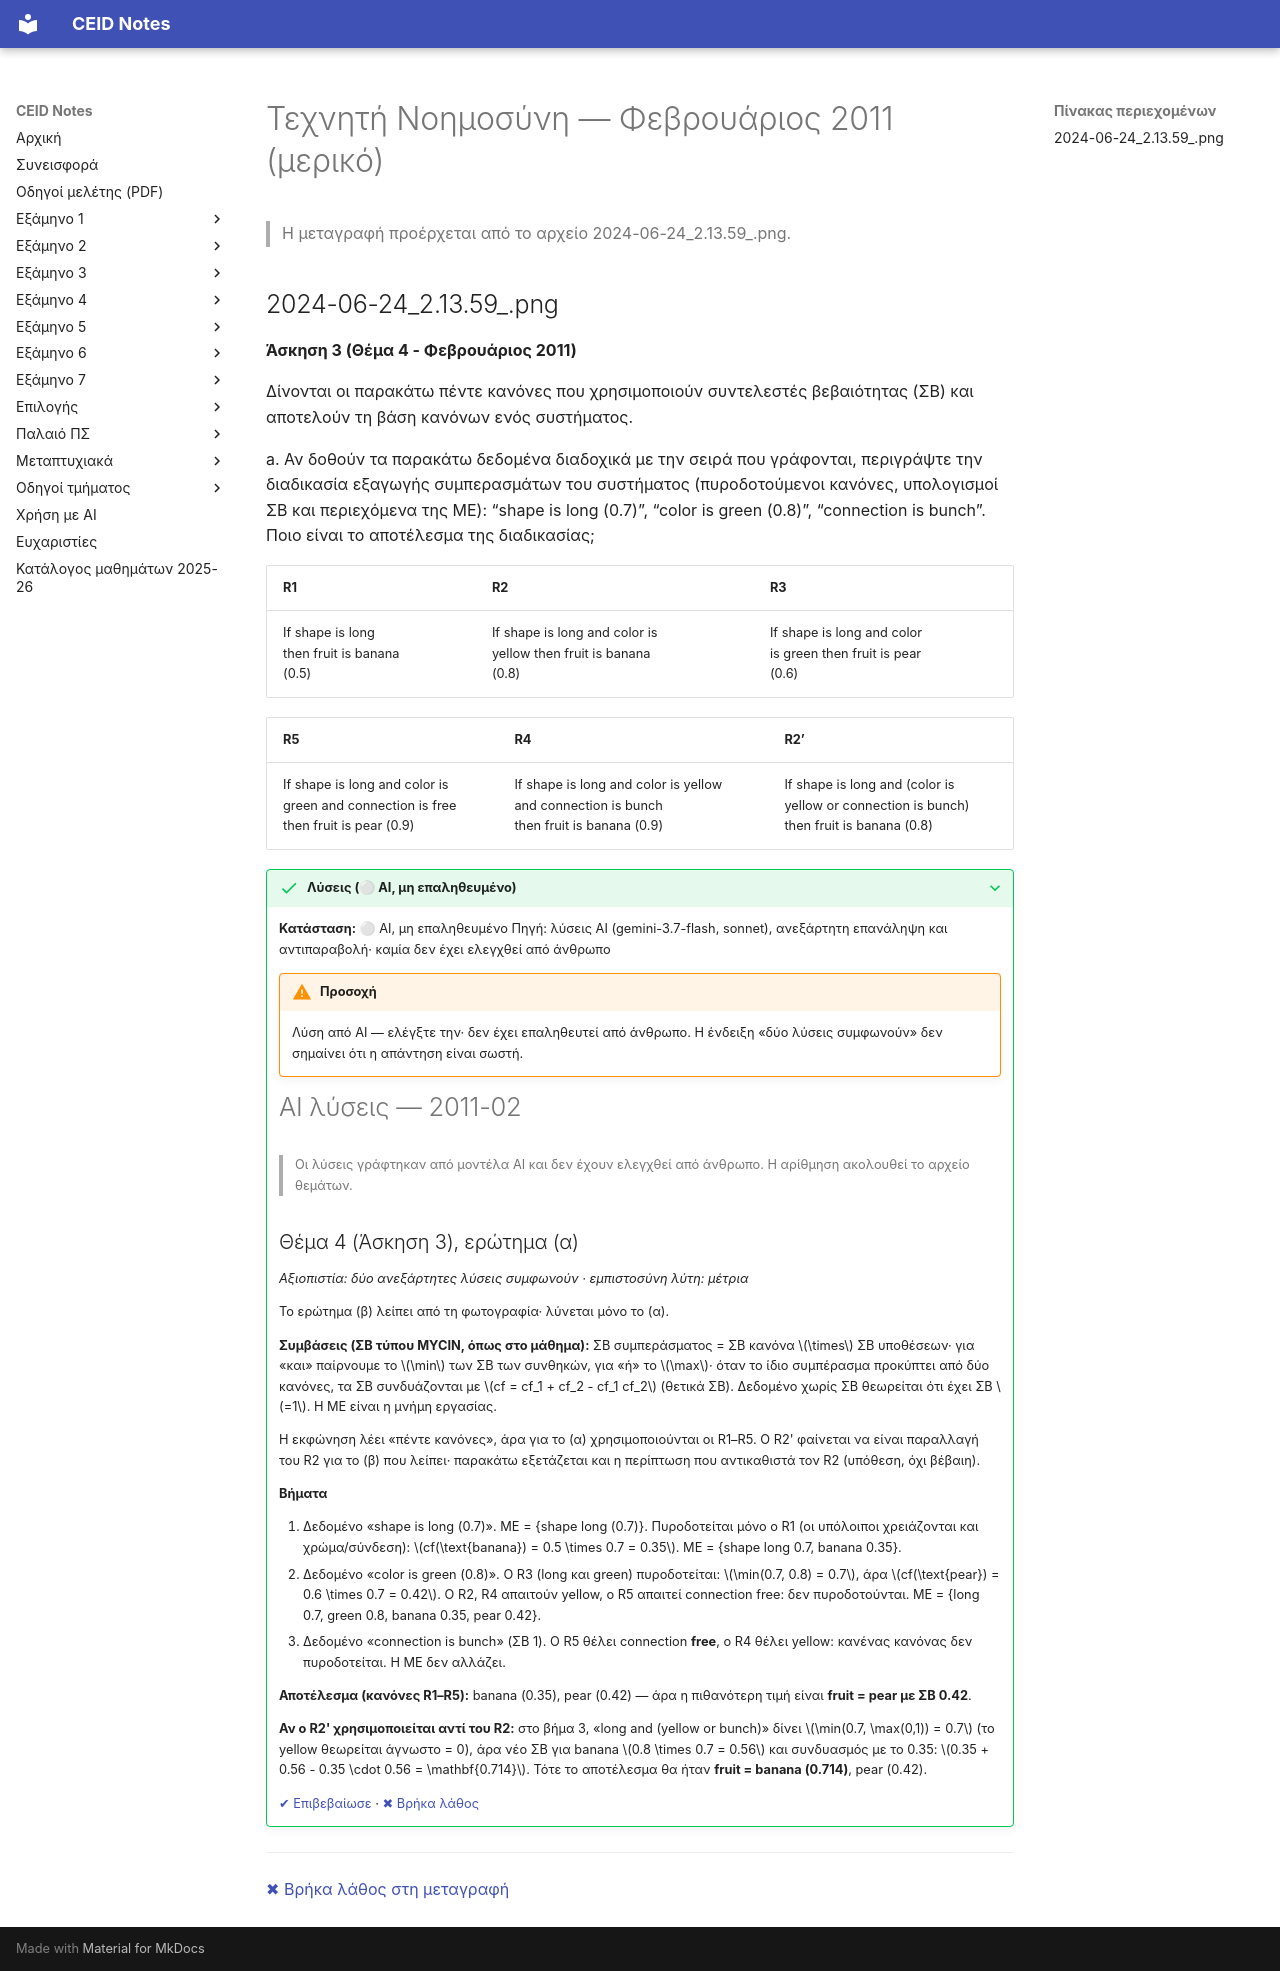

repository: kdngiorgos/ceid-notes · page: Semesters/Semester 5 (5ο Εξάμηνο)/Τεχνητή Νοημοσύνη - CEID_24Y351/Previous Exams/2011-02.html · generator: mkdocs

---
course: CEID_24Y351
session: 2011-02
label: Φεβρουάριος 2011 (μερικό)
sources:
- 2024-06-24_2.13.59_.png
format: open
duration_min: null
notes: Μία μόνο άσκηση (Θέμα 4, Άσκηση 3) από εξέταση του Φεβρουαρίου 2011· η φωτογραφία περιέχει μόνο το ερώτημα (α), το ερώτημα (β) και τα υπόλοιπα θέματα λείπουν.
transcription: partial
solutions: ai-unverified
---
# Τεχνητή Νοημοσύνη — Φεβρουάριος 2011 (μερικό)

> Η μεταγραφή προέρχεται από το αρχείο 2024-06-24_2.13.59_.png.

## 2024-06-24_2.13.59_.png

**Άσκηση 3 (Θέμα 4 - Φεβρουάριος 2011)**

Δίνονται οι παρακάτω πέντε κανόνες που χρησιμοποιούν συντελεστές βεβαιότητας (ΣΒ) και αποτελούν τη βάση κανόνων ενός συστήματος.

a. Αν δοθούν τα παρακάτω δεδομένα διαδοχικά με την σειρά που γράφονται, περιγράψτε την διαδικασία εξαγωγής συμπερασμάτων του συστήματος (πυροδοτούμενοι κανόνες, υπολογισμοί ΣΒ και περιεχόμενα της ΜΕ): “shape is long (0.7)”, “color is green (0.8)”, “connection is bunch”. Ποιο είναι το αποτέλεσμα της διαδικασίας;

| R1 | R2 | R3 |
| :--- | :--- | :--- |
| If shape is long<br>then fruit is banana<br>(0.5) | If shape is long and color is<br>yellow then fruit is banana<br>(0.8) | If shape is long and color<br>is green then fruit is pear<br>(0.6) |

| R5 | R4 | R2’ |
| :--- | :--- | :--- |
| If shape is long and color is<br>green and connection is free<br>then fruit is pear (0.9) | If shape is long and color is yellow<br>and connection is bunch<br>then fruit is banana (0.9) | If shape is long and (color is<br>yellow or connection is bunch)<br>then fruit is banana (0.8) |

??? success "Λύσεις (⚪ AI, μη επαληθευμένο)"
    **Κατάσταση:** ⚪ AI, μη επαληθευμένο
    Πηγή: λύσεις AI (gemini-3.7-flash, sonnet), ανεξάρτητη επανάληψη και αντιπαραβολή· καμία δεν έχει ελεγχθεί από άνθρωπο

    !!! warning "Προσοχή"
        Λύση από AI — ελέγξτε την· δεν έχει επαληθευτεί από άνθρωπο. Η ένδειξη «δύο λύσεις συμφωνούν» δεν σημαίνει ότι η απάντηση είναι σωστή.

    # AI λύσεις — 2011-02

    > Οι λύσεις γράφτηκαν από μοντέλα AI και δεν έχουν ελεγχθεί από άνθρωπο. Η αρίθμηση ακολουθεί το αρχείο θεμάτων.

    ## Θέμα 4 (Άσκηση 3), ερώτημα (α)

    *Αξιοπιστία: δύο ανεξάρτητες λύσεις συμφωνούν · εμπιστοσύνη λύτη: μέτρια*

    Το ερώτημα (β) λείπει από τη φωτογραφία· λύνεται μόνο το (α).

    **Συμβάσεις (ΣΒ τύπου MYCIN, όπως στο μάθημα):** ΣΒ συμπεράσματος = ΣΒ κανόνα $\times$ ΣΒ υποθέσεων· για «και» παίρνουμε το $\min$ των ΣΒ των συνθηκών, για «ή» το $\max$· όταν το ίδιο συμπέρασμα προκύπτει από δύο κανόνες, τα ΣΒ συνδυάζονται με $cf = cf_1 + cf_2 - cf_1 cf_2$ (θετικά ΣΒ). Δεδομένο χωρίς ΣΒ θεωρείται ότι έχει ΣΒ $=1$. Η ΜΕ είναι η μνήμη εργασίας.

    Η εκφώνηση λέει «πέντε κανόνες», άρα για το (α) χρησιμοποιούνται οι R1–R5. Ο R2' φαίνεται να είναι παραλλαγή του R2 για το (β) που λείπει· παρακάτω εξετάζεται και η περίπτωση που αντικαθιστά τον R2 (υπόθεση, όχι βέβαιη).

    **Βήματα**

    1. Δεδομένο «shape is long (0.7)». ΜΕ = {shape long (0.7)}. Πυροδοτείται μόνο ο R1 (οι υπόλοιποι χρειάζονται και χρώμα/σύνδεση):
       $cf(\text{banana}) = 0.5 \times 0.7 = 0.35$. ΜΕ = {shape long 0.7, banana 0.35}.
    2. Δεδομένο «color is green (0.8)». Ο R3 (long και green) πυροδοτείται: $\min(0.7, 0.8) = 0.7$, άρα $cf(\text{pear}) = 0.6 \times 0.7 = 0.42$. Ο R2, R4 απαιτούν yellow, ο R5 απαιτεί connection free: δεν πυροδοτούνται.
       ΜΕ = {long 0.7, green 0.8, banana 0.35, pear 0.42}.
    3. Δεδομένο «connection is bunch» (ΣΒ 1). Ο R5 θέλει connection **free**, ο R4 θέλει yellow: κανένας κανόνας δεν πυροδοτείται. Η ΜΕ δεν αλλάζει.

    **Αποτέλεσμα (κανόνες R1–R5):** banana (0.35), pear (0.42) — άρα η πιθανότερη τιμή είναι **fruit = pear με ΣΒ 0.42**.

    **Αν ο R2' χρησιμοποιείται αντί του R2:** στο βήμα 3, «long and (yellow or bunch)» δίνει $\min(0.7, \max(0,1)) = 0.7$ (το yellow θεωρείται άγνωστο = 0), άρα νέο ΣΒ για banana $0.8 \times 0.7 = 0.56$ και συνδυασμός με το 0.35:
    $0.35 + 0.56 - 0.35 \cdot 0.56 = \mathbf{0.714}$. Τότε το αποτέλεσμα θα ήταν **fruit = banana (0.714)**, pear (0.42).

    [✔ Επιβεβαίωσε](https://github.com/kdngiorgos/ceid-notes/issues/new?template=verify-solution.yml&title=%CE%95%CF%80%CE%B9%CE%B2%CE%B5%CE%B2%CE%B1%CE%AF%CF%89%CF%83%CE%B7%20%CE%BB%CF%8D%CF%83%CE%B7%CF%82%3A%20CEID_24Y351%202011-02&course=CEID_24Y351&session=2011-02) · [✖ Βρήκα λάθος](https://github.com/kdngiorgos/ceid-notes/issues/new?template=fix-mistake.yml&title=%CE%9B%CE%AC%CE%B8%CE%BF%CF%82%20%CF%83%CF%84%CE%B9%CF%82%20%CE%BB%CF%8D%CF%83%CE%B5%CE%B9%CF%82%3A%20CEID_24Y351%202011-02&course=CEID_24Y351&session=2011-02)

---
[✖ Βρήκα λάθος στη μεταγραφή](https://github.com/kdngiorgos/ceid-notes/issues/new?template=fix-mistake.yml&title=%CE%9B%CE%AC%CE%B8%CE%BF%CF%82%20%CF%83%CF%84%CE%B7%20%CE%BC%CE%B5%CF%84%CE%B1%CE%B3%CF%81%CE%B1%CF%86%CE%AE%3A%20CEID_24Y351%202011-02&course=CEID_24Y351&session=2011-02)
